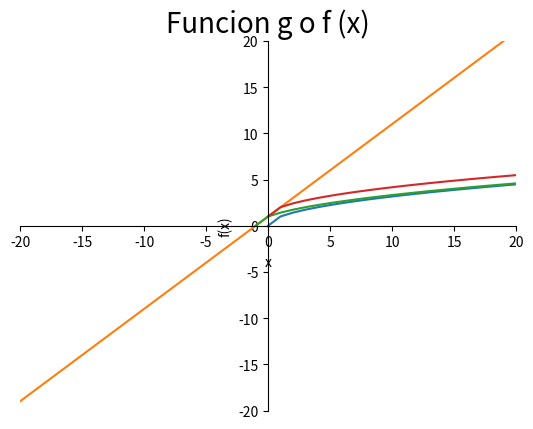

Python code for this plot:
"""
    Funcion
"""
import matplotlib.pyplot as plt
from matplotlib.backend_bases import MouseButton
import numpy as np
import math


def saludo(nombre, apellido_paterno, apellido_materno):
    print(f"Hola {nombre} {apellido_paterno} {apellido_materno}!")


# Cuando mandas argumentos con asterisco se mandan como tuplas
def paises(*pais):
    print("Los paises que mandaste son: ", pais)


# Ubicacion
def ubicacion(ubi="CDMX"):
    print("Me ubico en {}".format(ubi))


# Suma
def suma(a, b):
    return a + b


# Funcion lineal
def funcion_lineal(x):
    return 1 * x+1


# Funcion cuadratica
def funcion_cuadratica(x):
    return 2*(x**2) + 5*x - 2

# Funcion seno


def funcion_seno(x):
    return math.sin(x)


# Ejercicio

def g(x):
    if x is not None:
        return x+1


def f(x):
    if x >= 0:
        return math.sqrt(x)


def fog(x):
    return f(g(x))


def gof(x):
    if x is not None:
        return g(f(x))


def main():
    # saludo("Aldo","Navarrete","Zamora")
    # paises("China","Rusia","Alemania")
    # ubicacion("CDMX")
    # print(suma(9, 5))
    # print(funcion_lineal(-1))

    # Funcion lineal

    # x = range(-100, 100)
    # plt.plot(x, [funcion_lineal(i) for i in x])
    # # poniendo el plano cartesiano
    # ax = plt.gca()
    # ax.spines["top"].set_color("none")
    # ax.spines["bottom"].set_position("zero")
    # ax.spines["left"].set_position("zero")
    # ax.spines["right"].set_color("none")
    # plt.xlim(-100, 100)
    # plt.ylim(-100, 100)
    # plt.title("Funcion Lineal", fontsize=20)
    # plt.xlabel('x')
    # plt.ylabel('f(x)')
    # plt.grid()
    # plt.show()

    # Funcion cuadratica

    # x = range(-100, 100)
    # plt.plot(x, [funcion_cuadratica(i) for i in x])
    # # poniendo el plano cartesiano
    # ax = plt.gca()
    # ax.spines["top"].set_color("none")
    # ax.spines["bottom"].set_position("zero")
    # ax.spines["left"].set_position("zero")
    # ax.spines["right"].set_color("none")
    # plt.xlim(-20, 20)
    # plt.ylim(-15, 100)
    # plt.title("Funcion Cuadratica", fontsize=20)
    # plt.xlabel('x')
    # plt.ylabel('f(x)')
    # plt.grid()
    # plt.show()

    # Funcion seno

    # x = range(-10, 10, 0.01)
    # plt.plot(x, [funcion_seno(i) for i in x])
    # # poniendo el plano cartesiano
    # ax = plt.gca()
    # ax.spines["top"].set_color("none")
    # ax.spines["bottom"].set_position("zero")
    # ax.spines["left"].set_position("zero")
    # ax.spines["right"].set_color("none")
    # plt.xlim(-20, 20)
    # plt.ylim(-1, 1)
    # plt.title("Funcion Seno", fontsize=20)
    # plt.xlabel('x')
    # plt.ylabel('f(x)')
    # plt.grid()
    # plt.show()

    # Ejercicio
    """"
    Sea f(x) = sqrt(x)
    y g(x) = x+1
    Entonctrar ambas graficas 
    Realizar f composicion g
    Realizar g composicion f
    """
    # Funcion f
    x = range(0, 50)
    plt.plot(x, [f(i) for i in x])
    # poniendo el plano cartesiano
    ax = plt.gca()
    ax.spines["top"].set_color("none")
    ax.spines["bottom"].set_position("zero")
    ax.spines["left"].set_position("zero")
    ax.spines["right"].set_color("none")
    plt.xlim(-20, 20)
    plt.ylim(-20, 20)
    plt.title("Funcion f", fontsize=20)
    plt.xlabel('x')
    plt.ylabel('f(x)')
    plt.grid()
    plt.show()
    # Funcion g
    x = range(-50, 50)
    plt.plot(x, [g(i) for i in x])
    # poniendo el plano cartesiano
    ax = plt.gca()
    ax.spines["top"].set_color("none")
    ax.spines["bottom"].set_position("zero")
    ax.spines["left"].set_position("zero")
    ax.spines["right"].set_color("none")
    plt.xlim(-20, 20)
    plt.ylim(-20, 20)
    plt.title("Funcion g", fontsize=20)
    plt.xlabel('x')
    plt.ylabel('f(x)')
    plt.grid()
    plt.show()

    # fog
    x = range(-50, 50)
    plt.plot(x, [fog(i) for i in x])
    # poniendo el plano cartesiano
    ax = plt.gca()
    ax.spines["top"].set_color("none")
    ax.spines["bottom"].set_position("zero")
    ax.spines["left"].set_position("zero")
    ax.spines["right"].set_color("none")
    plt.xlim(-20, 20)
    plt.ylim(-20, 20)
    plt.title("Funcion g", fontsize=20)
    plt.xlabel('x')
    plt.ylabel('f(x)')
    plt.grid()
    plt.show()

    # gof
    x = range(-50, 50)
    plt.plot(x, [gof(i) for i in x])
    # poniendo el plano cartesiano
    ax = plt.gca()
    ax.spines["top"].set_color("none")
    ax.spines["bottom"].set_position("zero")
    ax.spines["left"].set_position("zero")
    ax.spines["right"].set_color("none")
    plt.xlim(-20, 20)
    plt.ylim(-20, 20)
    plt.title("Funcion g o f (x)", fontsize=20)
    plt.xlabel('x')
    plt.ylabel('f(x)')
    plt.grid()
    plt.show()


main()
